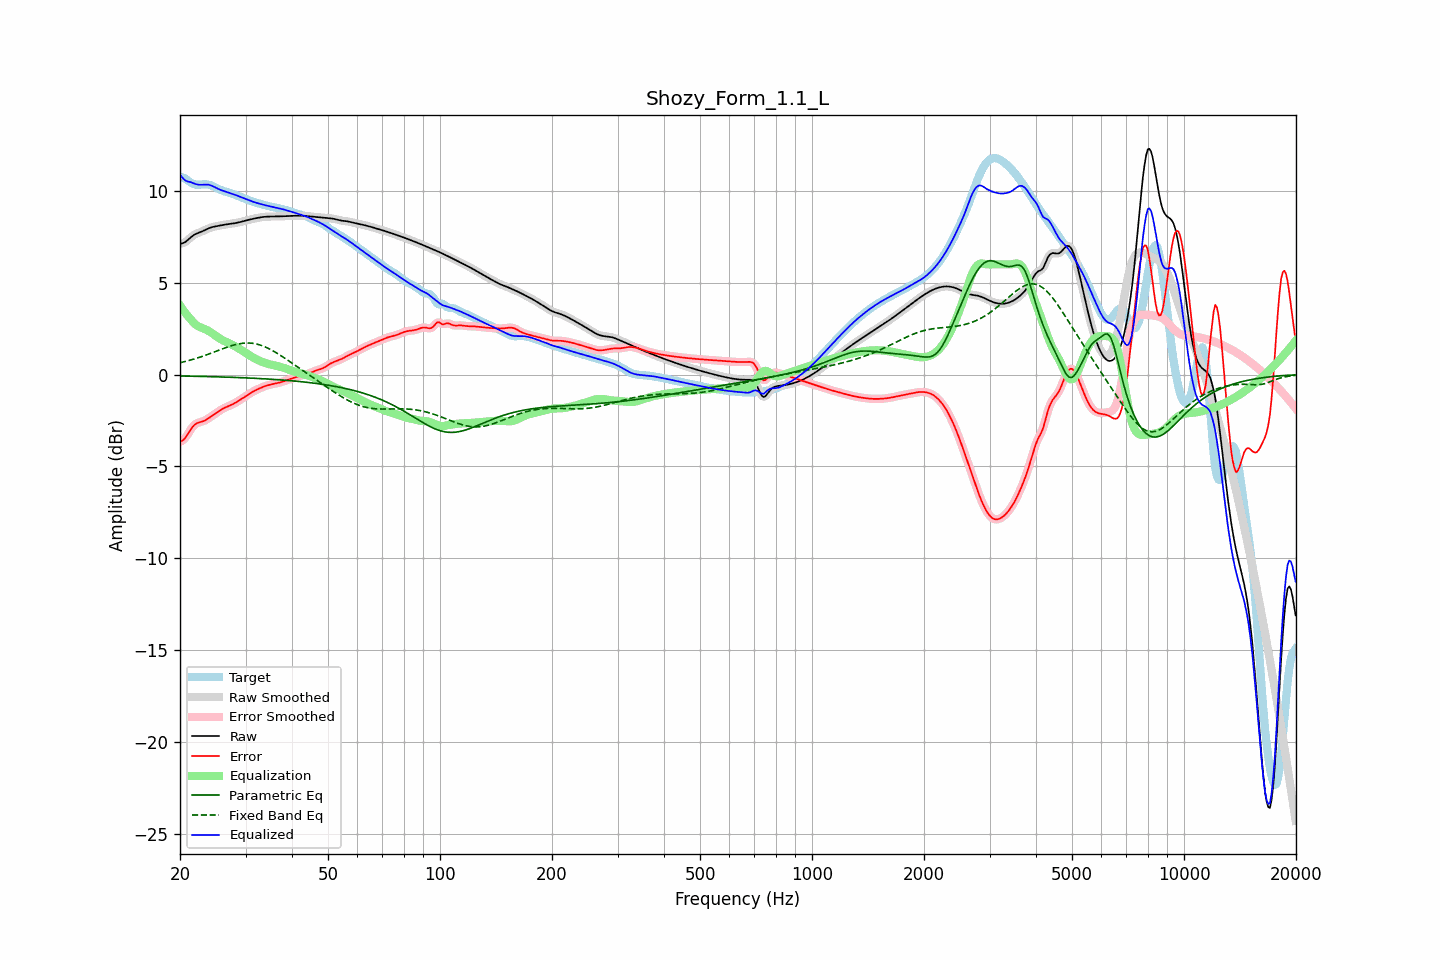

The file beside this chart, header and first rows:
frequency, raw, error, smoothed, error_smoothed, equalization, parametric_eq, fixed_band_eq, equalized_raw, equalized_smoothed, target
20.00, 7.12, -3.66, 7.12, -3.66, 3.77, -0.08, 0.64, 10.89, 10.89, 10.78
20.20, 7.14, -3.62, 7.14, -3.62, 3.63, -0.08, 0.66, 10.77, 10.77, 10.76
20.40, 7.16, -3.56, 7.16, -3.56, 3.51, -0.08, 0.69, 10.67, 10.67, 10.72
20.61, 7.20, -3.48, 7.20, -3.47, 3.39, -0.08, 0.71, 10.59, 10.59, 10.68
20.81, 7.26, -3.36, 7.26, -3.36, 3.28, -0.08, 0.73, 10.54, 10.54, 10.62
21.02, 7.33, -3.22, 7.33, -3.22, 3.17, -0.08, 0.75, 10.50, 10.50, 10.56
21.23, 7.41, -3.08, 7.41, -3.08, 3.07, -0.09, 0.78, 10.48, 10.48, 10.49
21.44, 7.49, -2.95, 7.49, -2.95, 2.98, -0.09, 0.80, 10.47, 10.47, 10.44
21.66, 7.56, -2.84, 7.56, -2.83, 2.87, -0.09, 0.83, 10.43, 10.43, 10.39
21.87, 7.62, -2.74, 7.62, -2.74, 2.78, -0.09, 0.85, 10.40, 10.39, 10.36
22.09, 7.66, -2.68, 7.66, -2.68, 2.70, -0.09, 0.88, 10.37, 10.37, 10.34
22.31, 7.70, -2.63, 7.70, -2.63, 2.64, -0.10, 0.91, 10.35, 10.35, 10.33
22.54, 7.73, -2.60, 7.73, -2.60, 2.60, -0.10, 0.94, 10.33, 10.33, 10.33
22.76, 7.77, -2.58, 7.77, -2.58, 2.56, -0.10, 0.97, 10.33, 10.33, 10.34
22.99, 7.80, -2.55, 7.80, -2.55, 2.53, -0.10, 1.00, 10.33, 10.34, 10.36
23.22, 7.84, -2.52, 7.85, -2.52, 2.50, -0.10, 1.03, 10.34, 10.34, 10.36
23.45, 7.89, -2.47, 7.89, -2.47, 2.46, -0.11, 1.06, 10.35, 10.35, 10.36
23.69, 7.93, -2.42, 7.93, -2.42, 2.41, -0.11, 1.09, 10.34, 10.34, 10.35
23.92, 7.97, -2.36, 7.97, -2.36, 2.36, -0.11, 1.12, 10.33, 10.33, 10.33
24.16, 8.00, -2.30, 8.00, -2.30, 2.31, -0.11, 1.15, 10.31, 10.31, 10.30
24.40, 8.03, -2.24, 8.03, -2.24, 2.25, -0.12, 1.19, 10.27, 10.27, 10.27
24.65, 8.05, -2.18, 8.05, -2.18, 2.18, -0.12, 1.22, 10.23, 10.23, 10.23
24.89, 8.07, -2.12, 8.07, -2.12, 2.12, -0.12, 1.25, 10.19, 10.19, 10.18
25.14, 8.08, -2.06, 8.08, -2.06, 2.06, -0.12, 1.29, 10.14, 10.14, 10.14
25.39, 8.10, -2.00, 8.10, -2.00, 2.00, -0.13, 1.32, 10.10, 10.10, 10.10
25.65, 8.12, -1.94, 8.12, -1.94, 1.95, -0.13, 1.35, 10.06, 10.06, 10.06
25.91, 8.13, -1.89, 8.13, -1.89, 1.90, -0.13, 1.39, 10.03, 10.03, 10.02
26.16, 8.15, -1.84, 8.15, -1.84, 1.85, -0.13, 1.42, 10.00, 10.00, 9.99
26.43, 8.16, -1.80, 8.16, -1.80, 1.81, -0.14, 1.45, 9.97, 9.97, 9.96
26.69, 8.18, -1.76, 8.18, -1.76, 1.76, -0.14, 1.48, 9.94, 9.94, 9.94
26.96, 8.19, -1.73, 8.19, -1.73, 1.72, -0.14, 1.51, 9.91, 9.91, 9.91
27.23, 8.20, -1.69, 8.20, -1.69, 1.68, -0.15, 1.54, 9.88, 9.88, 9.89
27.50, 8.21, -1.65, 8.21, -1.65, 1.64, -0.15, 1.57, 9.85, 9.85, 9.86
27.77, 8.22, -1.61, 8.22, -1.61, 1.60, -0.15, 1.60, 9.82, 9.82, 9.83
28.05, 8.24, -1.56, 8.24, -1.56, 1.55, -0.15, 1.62, 9.79, 9.79, 9.80
28.33, 8.26, -1.51, 8.26, -1.51, 1.51, -0.16, 1.64, 9.76, 9.76, 9.76
28.62, 8.27, -1.45, 8.27, -1.45, 1.45, -0.16, 1.66, 9.73, 9.73, 9.73
28.90, 8.29, -1.40, 8.29, -1.40, 1.40, -0.17, 1.68, 9.69, 9.69, 9.69
29.19, 8.31, -1.34, 8.31, -1.34, 1.34, -0.17, 1.69, 9.66, 9.66, 9.66
29.48, 8.34, -1.28, 8.34, -1.28, 1.28, -0.17, 1.70, 9.62, 9.62, 9.62
29.78, 8.36, -1.23, 8.36, -1.23, 1.23, -0.18, 1.71, 9.59, 9.59, 9.59
30.08, 8.38, -1.17, 8.38, -1.17, 1.17, -0.18, 1.72, 9.55, 9.55, 9.55
30.38, 8.41, -1.11, 8.41, -1.11, 1.11, -0.18, 1.72, 9.52, 9.52, 9.52
30.68, 8.43, -1.05, 8.43, -1.05, 1.06, -0.19, 1.72, 9.49, 9.49, 9.48
30.99, 8.45, -1.00, 8.45, -1.00, 1.00, -0.19, 1.71, 9.45, 9.45, 9.45
31.30, 8.47, -0.95, 8.47, -0.95, 0.95, -0.20, 1.70, 9.42, 9.42, 9.42
31.61, 8.49, -0.90, 8.49, -0.90, 0.90, -0.20, 1.69, 9.39, 9.39, 9.39
31.93, 8.51, -0.86, 8.51, -0.86, 0.86, -0.20, 1.67, 9.36, 9.36, 9.36
32.24, 8.53, -0.81, 8.53, -0.81, 0.81, -0.21, 1.66, 9.34, 9.34, 9.34
32.57, 8.54, -0.77, 8.54, -0.77, 0.77, -0.21, 1.63, 9.31, 9.31, 9.31
32.89, 8.56, -0.73, 8.56, -0.73, 0.73, -0.22, 1.61, 9.29, 9.29, 9.29
33.22, 8.57, -0.69, 8.57, -0.69, 0.69, -0.22, 1.57, 9.26, 9.26, 9.27
33.55, 8.58, -0.66, 8.58, -0.66, 0.66, -0.23, 1.54, 9.24, 9.24, 9.24
33.89, 8.59, -0.63, 8.59, -0.63, 0.63, -0.23, 1.50, 9.22, 9.22, 9.22
34.23, 8.60, -0.60, 8.60, -0.60, 0.60, -0.24, 1.47, 9.20, 9.20, 9.19
34.57, 8.60, -0.57, 8.60, -0.57, 0.58, -0.24, 1.42, 9.18, 9.18, 9.17
34.92, 8.60, -0.55, 8.60, -0.55, 0.55, -0.25, 1.38, 9.16, 9.16, 9.15
35.27, 8.60, -0.53, 8.60, -0.53, 0.53, -0.26, 1.33, 9.14, 9.14, 9.14
35.62, 8.60, -0.51, 8.60, -0.51, 0.51, -0.26, 1.28, 9.12, 9.12, 9.12
35.97, 8.60, -0.50, 8.60, -0.50, 0.49, -0.27, 1.23, 9.10, 9.10, 9.10
... 635 more rows
